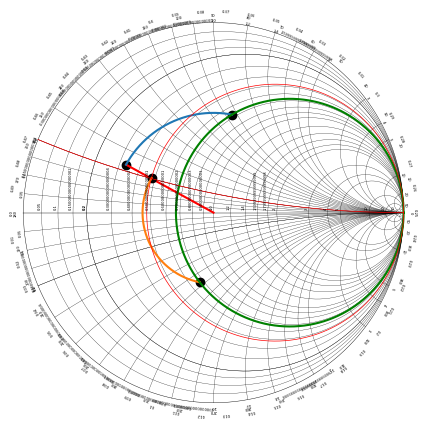

Reproduce this figure in Python. (Note: this script raises an exception after producing the figure.)
import numpy as np
import matplotlib.pyplot as plt

def cart2pol(x, y):
    theta = np.arctan2(y, x)
    rho = np.hypot(x, y)
    return theta, rho

def pol2cart(theta, rho):
    x = rho * np.cos(theta)
    y = rho * np.sin(theta)
    return x, y
def add_radius(x, y, r ):
    ang, mod =  cart2pol(x, y)
    return pol2cart( ang, mod + r)

def adjustFigAspect(fig,aspect=1):
    '''
    Adjust the subplot parameters so that the figure has the correct
    aspect ratio.
    '''
    xsize,ysize = fig.get_size_inches()
    minsize = min(xsize,ysize)
    xlim = .4*minsize/xsize
    ylim = .4*minsize/ysize
    if aspect < 1:
        xlim *= aspect
    else:
        ylim /= aspect
    fig.subplots_adjust(left=.5-xlim,
                        right=.5+xlim,
                        bottom=.5-ylim,
                        top=.5+ylim)

def colision(r0, r1, p1x, p1y, p2x, p2y):
    d=np.linalg.norm([p1x-p2x , p1y-p2y] )
    a=(r0*r0 - r1*r1 + d*d)/(2*d)
    h = np.sqrt(r0*r0 - a*a)
    p3x = p1x + a*(p2x - p1x)/(d)
    p3y = p1y + a*(p2y - p1y)/d
    p4x = p3x - h*(p2y - p1y)/d
    p4y = p3y + h*(p2x - p1x)/d
    return p4x, p4y

def colisionM(r0, r1, p1x, p1y, p2x, p2y):
    d=np.linalg.norm([p1x-p2x , p1y-p2y] )
    a=(r0*r0 - r1*r1 + d*d)/(2*d)
    h = np.sqrt(r0*r0 - a*a)
    p3x = p1x + a*(p2x - p1x)/(d)
    p3y = p1y + a*(p2y - p1y)/d
    p4x = p3x + h*(p2y - p1y)/d
    p4y = p3y - h*(p2x - p1x)/d
    return p4x, p4y

def line(i):
        x = 1 + (1/i) * np.cos(np.arange(0 , 2*np.pi , 0.0001))
        y =  (1/(i))+(1/(i)) * np.sin(np.arange(0 , 2*np.pi , 0.0001))
        x_t , y_t = colision(1, 1/i, 0, 0, 1, 1/i)
        x_f = x[x < 1]
        y_f = y[x < 1]
        y_f = y_f[x_f > -1]
        x_f = x_f[x_f > -1]
        x_f = x_f[y_f < y_t ]
        y_f = y_f[y_f < y_t ]
        ax.plot(x_f, y_f , 'k', linewidth = 0.2)
        x_text , y_text = add_radius(x_t, y_t, 0.01)
        ax.text( x_text,
                y_text,
                str(i),
                verticalalignment='center',
                horizontalalignment='center',
                rotation=np.angle(x_t + y_t*1j, deg=True) - 90 ,
                fontsize=3)
        ##ax.plot(x_text, y_text, 'ko')

def line2(i):
    x = 1 + (1/(-1*i)) * np.cos(np.arange( -np.pi , np.pi,  0.0001))
    y =  (1/(i*-1))+(1/(i*-1)) * np.sin(np.arange(-np.pi , np.pi,  0.0001))
    x_t , y_t = colisionM(1, 1/i, 0, 0, 1, -1/i)
    x_f = x[x < 1]
    y_f = y[x < 1]
    y_f = y_f[x_f > -1]
    x_f = x_f[x_f > -1]
    x_f = x_f[y_f > y_t ]
    y_f = y_f[y_f > y_t ]
    x_text , y_text = add_radius(x_t, y_t, 0.02)
    ax.text( x_text,
            y_text,
            str(i),
            verticalalignment='center',
            horizontalalignment='center',
            rotation=np.angle(x_t + y_t*1j, deg=True) - 90 ,
            fontsize=3)

    #ax.plot(x_t, y_t, 'ko')



    ax.plot( x_f[20:] ,y_f[20:] , 'k', linewidth = 0.2)

def paint_line(i, ax):

        x = i/(1+i) + (1/(1+i)) * np.cos(np.arange(0 , 2*np.pi , 0.001))
        y = (1/(1+i)) * np.sin(np.arange(0 , 2*np.pi , 0.001))


        ax.plot(x, y, 'k', linewidth = 0.2)

        ax.text( 1-2*(1/(1+i)),
                0.02,
                str(i),
                verticalalignment='bottom',
                horizontalalignment='right',
                rotation=90,
                fontsize=3)
        line(i)
        line2(i)

def paint_text_degrees():
    positions = np.arange(0, np.pi*2, 2*np.pi / 36)
    for i, ang in enumerate(positions):
        x_t , y_t = pol2cart(ang, 1.04)
        ax.text( x_t,
                y_t,
                str(i*10),
                verticalalignment='center',
                horizontalalignment='center',
                rotation=np.angle(x_t + y_t*1j, deg=True) - 90 ,
                fontsize=3)

def paint_text_wavelength():
    positions = np.arange(np.pi, 3*np.pi, 2*np.pi / 50)
    for i, ang in enumerate(positions):
        x_t , y_t = pol2cart(ang, 1.06)
        ax.text( x_t,
                y_t,
                str(i/100),
                verticalalignment='center',
                horizontalalignment='center',
                rotation=np.angle(x_t + y_t*1j, deg=True) - 90 ,
                fontsize=3)

def imp2point(v1, v2):
    reax = v1/(1+v1)
    reay = 0
    rear = (1/(1+v1))
    imgx = 1
    imgy =  1/v2
    imgr = 1/v2
    return colision(rear, imgr, reax, reay, imgx, imgy)
def imp2point2(v1, v2):
    reax = v1/(1+v1)
    reay = 0
    rear = (1/(1+v1))
    imgx = 1
    imgy =  1/v2
    imgr = 1/v2
    return colisionM(rear, imgr, reax, reay, imgx, imgy)


def move_wl(x, y , wl):
    ax_ang, modulos = cart2pol(x, y)
    ax_ang += 4*np.pi*wl
    return pol2cart(ax_ang, modulos)

x_1= np.cos(np.arange(0 , 2*np.pi , 0.001))
y_1 = np.sin(np.arange(0, 2*np.pi, 0.001) )
fig = plt.figure()
adjustFigAspect(fig,aspect=1)
ax = fig.add_subplot(111)
ax.set_ylim(-1.01 , 1.01)
ax.set_xlim(-1.01, 1.01)
ax.axis('off')

ax.plot(x_1, y_1 , 'k', linewidth = 0.3)
#fig.axhline(y=0, xmin=-0.99, xmax=0.99, color='k', hold=None, linewidth = 0.5)
ax.plot([1, -1], [0, 0], 'k', linewidth = 0.3)
#ax.plot([0], [0], 'ko')
#black big lines
for i in np.arange(0.05, 0.2, 0.05):
    paint_line(i , ax)
for i in np.arange(0.2, 1, 0.1):
    paint_line(i , ax)
for i in np.arange(1, 2, 0.2):
    paint_line(i , ax)
for i in np.arange(2, 5, 1):
    paint_line(i , ax)
for i in np.array([5, 10, 20, 50]):
    paint_line(i , ax)
paint_text_degrees()
paint_text_wavelength()

p1 , p2 = imp2point(0.33, 0.23)
ax.plot(p1, p2, 'ko')
ax.plot([p1 ,0], [p2, 0], 'r')

start, modd= cart2pol(p1, p2)
p3, p4 =move_wl(p1, p2, -0.1)
ax.plot(p3, p4, 'ko')
end, modd= cart2pol(p3, p4)
data_x = modd*np.cos(np.arange(start , end , -0.0001))
data_y = modd*np.sin(np.arange(start , end , -0.0001))
ax.plot(data_x, data_y)

p5 , p6 = imp2point2(0.67, -0.57)
start, modd= cart2pol(p5, p6)
ax.plot(p5, p6, 'ko')
p7, p8 =move_wl(p5, p6, -0.15)
ax.plot(p7, p8, 'ko')
end, modd= cart2pol(p7, p8)
data_x = modd*np.cos(np.arange(start + 2*np.pi , end , -0.0001))
data_y = modd*np.sin(np.arange(start + 2*np.pi, end , -0.0001))
ax.plot(data_x, data_y)

i = 0.67
x = i/(1+i) + (1/(1+i)) * np.cos(np.arange(0 , 2*np.pi , 0.001))
y = (1/(1+i)) * np.sin(np.arange(0 , 2*np.pi , 0.001))
ax.plot(x, y, 'g', linewidth = 1.5)

i = 0.48
x = i/(1+i) + (1/(1+i)) * np.cos(np.arange(0 , 2*np.pi , 0.001))
y = (1/(1+i)) * np.sin(np.arange(0 , 2*np.pi , 0.001))
ax.plot(x, y, 'r', linewidth = 0.5)

i = 0.2
x = 1 + (1/i) * np.cos(np.arange(0 , 2*np.pi , 0.0001))
y =  (1/(i))+(1/(i)) * np.sin(np.arange(0 , 2*np.pi , 0.0001))
x_t , y_t = colision(1, 1/i, 0, 0, 1, 1/i)
x_f = x[x < 1]
y_f = y[x < 1]
y_f = y_f[x_f > -1]
x_f = x_f[x_f > -1]
x_f = x_f[y_f < y_t ]
y_f = y_f[y_f < y_t ]
ax.plot(x_f, y_f , 'r', linewidth = 0.5)



fig.savefig('images/out2.pdf')
